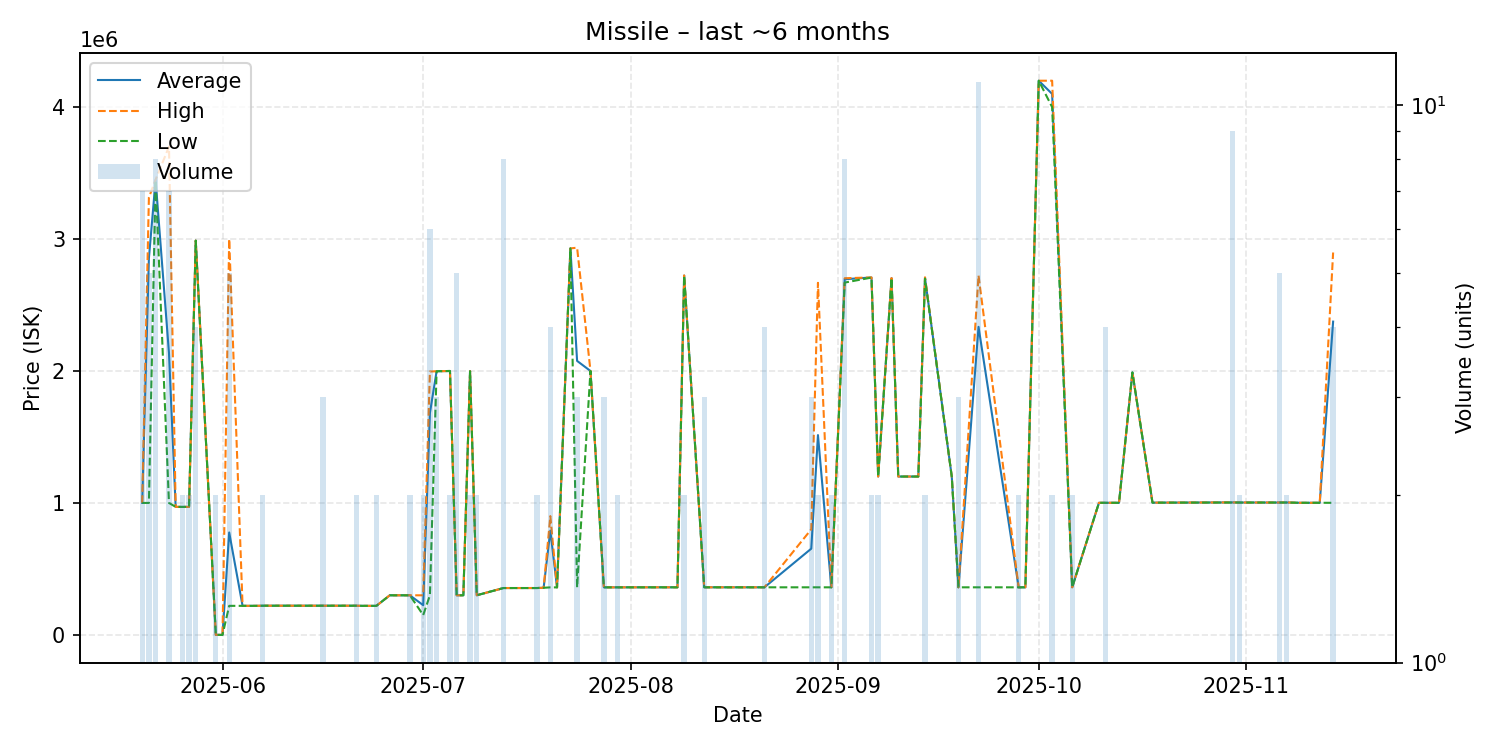

The data file committed next to this chart (first rows):
date, average, highest, lowest, order_count, volume
2025-05-20, 1000000, 1000000, 1000000, 4, 7
2025-05-21, 2854800, 3315000, 1000000, 5, 5
2025-05-22, 3447625, 3450000, 3444000, 5, 8
2025-05-24, 2135429, 3700000, 1000000, 6, 7
2025-05-25, 970000, 970000, 970000, 1, 1
2025-05-26, 970000, 970000, 970000, 2, 2
2025-05-27, 970000, 970000, 970000, 1, 2
2025-05-28, 2988000, 2988000, 2988000, 1, 4
2025-05-31, 0.01, 0.01, 0.01, 2, 2
2025-06-01, 0.01, 0.01, 0.01, 1, 1
2025-06-02, 776000, 3000000, 220000, 3, 5
2025-06-04, 220000, 220000, 220000, 1, 1
2025-06-05, 220000, 220000, 220000, 1, 1
2025-06-06, 220000, 220000, 220000, 1, 1
2025-06-07, 221000, 221000, 221000, 1, 2
2025-06-11, 221000, 221000, 221000, 1, 1
2025-06-13, 221000, 221000, 221000, 1, 1
2025-06-14, 221000, 221000, 221000, 1, 1
2025-06-16, 221000, 221000, 221000, 3, 3
2025-06-21, 221000, 221000, 221000, 2, 2
2025-06-22, 220000, 220000, 220000, 1, 1
2025-06-24, 220000, 220000, 220000, 2, 2
2025-06-26, 299900, 299900, 299900, 1, 1
2025-06-28, 299900, 299900, 299900, 1, 1
2025-06-29, 299900, 299900, 299900, 1, 2
2025-07-01, 224950, 299900, 150000, 2, 2
2025-07-02, 1681650, 1996000, 299900, 6, 6
2025-07-03, 1998000, 1998000, 1998000, 1, 3
2025-07-05, 2000000, 2000000, 2000000, 1, 2
2025-07-06, 299980, 300000, 299900, 3, 5
2025-07-07, 300000, 300000, 300000, 1, 1
2025-07-08, 1998500, 1999000, 1998000, 2, 2
2025-07-09, 300100, 300100, 300100, 1, 2
2025-07-13, 355000, 355000, 355000, 2, 8
2025-07-14, 355000, 355000, 355000, 1, 1
2025-07-15, 355000, 355000, 355000, 1, 1
2025-07-18, 355050, 355100, 355000, 2, 2
2025-07-19, 357000, 357000, 357000, 1, 1
2025-07-20, 790000, 900000, 360000, 3, 4
2025-07-21, 360000, 360000, 360000, 1, 1
2025-07-23, 2929000, 2929000, 2929000, 1, 1
2025-07-24, 2076367, 2934500, 360100, 3, 3
2025-07-26, 2000000, 2000000, 2000000, 1, 1
2025-07-28, 360200, 360200, 360200, 1, 3
2025-07-30, 360200, 360200, 360200, 2, 2
2025-08-01, 360400, 360400, 360400, 1, 1
2025-08-07, 360500, 360500, 360500, 1, 1
2025-08-08, 360500, 360500, 360500, 1, 1
2025-08-09, 2723500, 2724000, 2723000, 2, 2
2025-08-12, 360500, 360500, 360500, 2, 3
2025-08-18, 360500, 360500, 360500, 1, 1
2025-08-20, 360500, 360500, 360500, 1, 1
2025-08-21, 360500, 360500, 360500, 2, 4
2025-08-28, 653467, 800000, 360400, 2, 3
2025-08-29, 1514200, 2668000, 360400, 2, 2
2025-08-31, 360400, 360400, 360400, 2, 2
2025-09-02, 2695625, 2703000, 2670000, 4, 8
2025-09-06, 2708500, 2709000, 2708000, 2, 2
2025-09-07, 1200000, 1200000, 1200000, 1, 2
2025-09-09, 2704000, 2704000, 2704000, 1, 1
... 25 more rows
